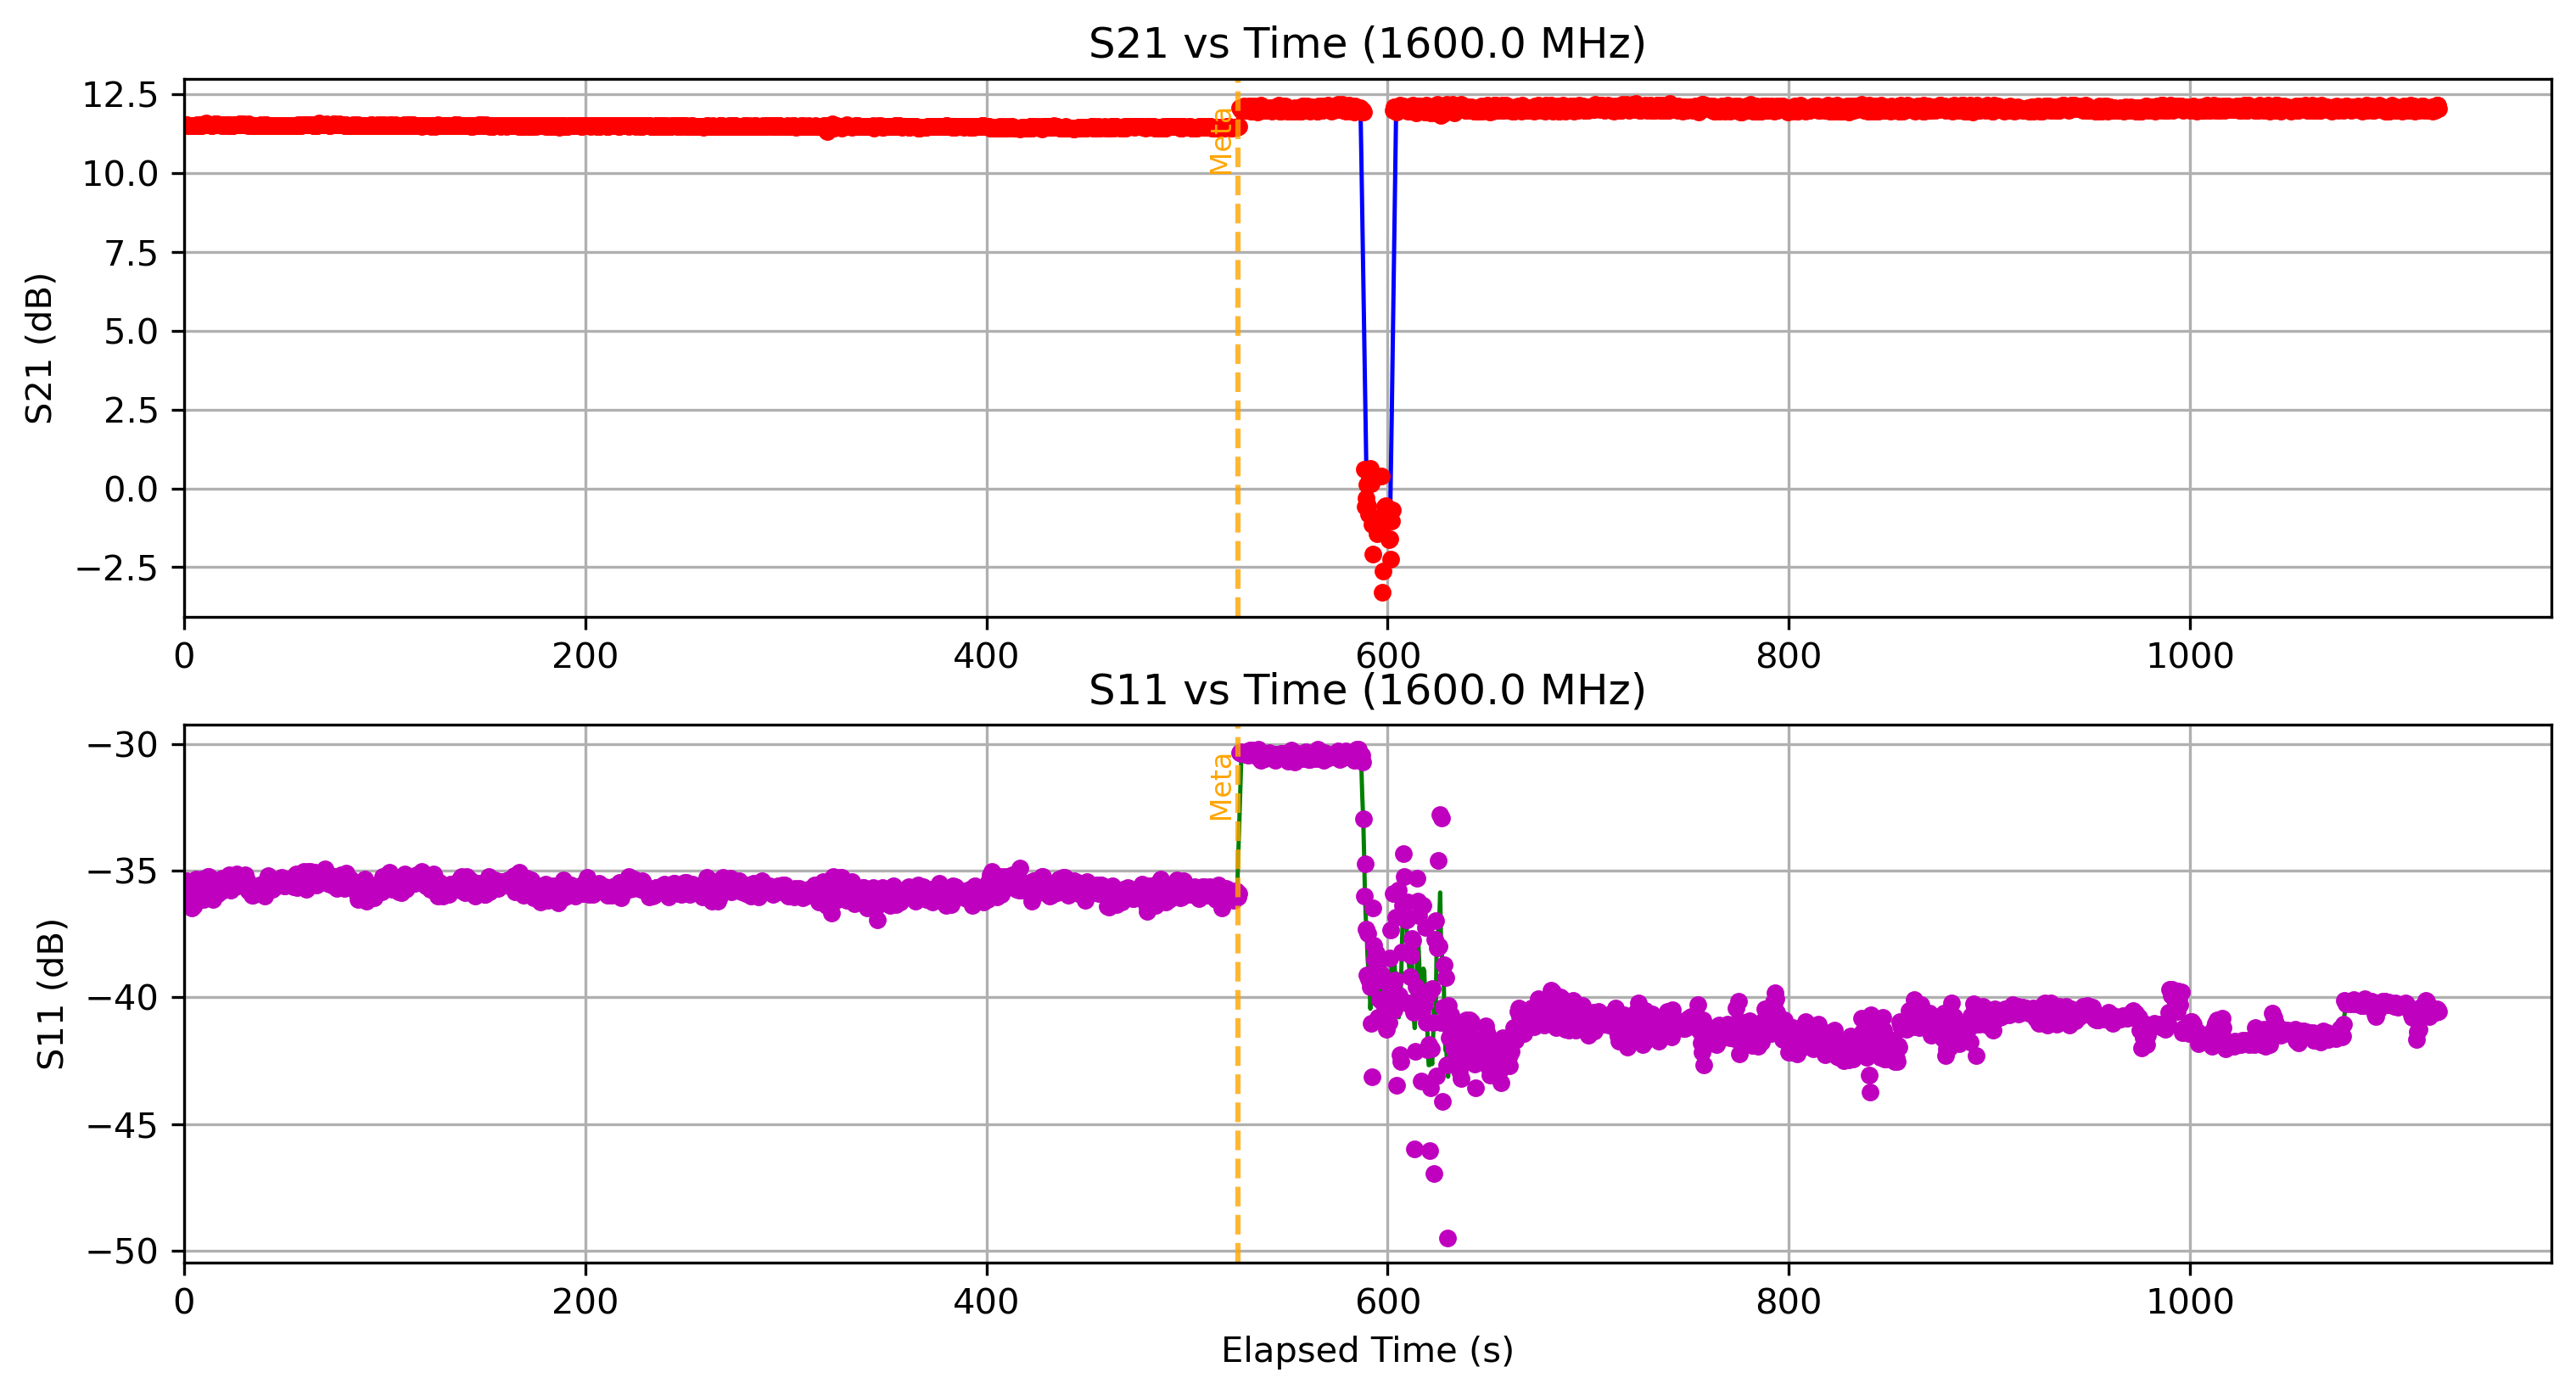

The data file committed next to this chart (first rows):
Elapsed Time (s), Frequency (Hz), S11 (dB), S21 (dB), OBJ, Height (m)
0.5042, 1600000000, -35.59, 11.52, YES, 1.1
0.9276, 1600000000, -35.64, 11.53, YES, 1.1
1.388, 1600000000, -35.41, 11.53, YES, 1.1
1.815, 1600000000, -35.77, 11.49, YES, 1.1
2.249, 1600000000, -35.87, 11.49, YES, 1.1
2.685, 1600000000, -35.81, 11.5, YES, 1.1
3.132, 1600000000, -36.04, 11.49, YES, 1.1
3.562, 1600000000, -36.04, 11.49, YES, 1.1
3.998, 1600000000, -36.49, 11.49, YES, 1.1
4.432, 1600000000, -36.35, 11.49, YES, 1.1
4.865, 1600000000, -36.41, 11.49, YES, 1.1
5.294, 1600000000, -36.32, 11.49, YES, 1.1
5.728, 1600000000, -35.33, 11.49, YES, 1.1
6.16, 1600000000, -35.75, 11.52, YES, 1.1
6.593, 1600000000, -35.65, 11.5, YES, 1.1
7.025, 1600000000, -35.69, 11.51, YES, 1.1
7.463, 1600000000, -35.61, 11.51, YES, 1.1
7.897, 1600000000, -35.94, 11.52, YES, 1.1
8.333, 1600000000, -35.61, 11.5, YES, 1.1
8.77, 1600000000, -35.35, 11.49, YES, 1.1
9.227, 1600000000, -35.99, 11.53, YES, 1.1
9.658, 1600000000, -36.12, 11.53, YES, 1.1
10.1, 1600000000, -35.9, 11.54, YES, 1.1
10.57, 1600000000, -35.98, 11.54, YES, 1.1
11.03, 1600000000, -35.37, 11.57, YES, 1.1
11.46, 1600000000, -35.31, 11.53, YES, 1.1
11.89, 1600000000, -35.23, 11.53, YES, 1.1
12.33, 1600000000, -35.24, 11.52, YES, 1.1
12.77, 1600000000, -35.6, 11.52, YES, 1.1
13.21, 1600000000, -35.3, 11.52, YES, 1.1
13.64, 1600000000, -35.68, 11.51, YES, 1.1
14.07, 1600000000, -36.01, 11.51, YES, 1.1
14.51, 1600000000, -36.15, 11.52, YES, 1.1
14.95, 1600000000, -35.79, 11.53, YES, 1.1
15.43, 1600000000, -36, 11.55, YES, 1.1
15.88, 1600000000, -35.93, 11.56, YES, 1.1
16.33, 1600000000, -35.43, 11.56, YES, 1.1
16.76, 1600000000, -35.91, 11.53, YES, 1.1
17.19, 1600000000, -35.69, 11.54, YES, 1.1
17.63, 1600000000, -35.57, 11.53, YES, 1.1
18.07, 1600000000, -35.66, 11.51, YES, 1.1
18.5, 1600000000, -35.79, 11.5, YES, 1.1
18.94, 1600000000, -35.32, 11.52, YES, 1.1
19.38, 1600000000, -35.39, 11.51, YES, 1.1
19.81, 1600000000, -35.53, 11.54, YES, 1.1
20.25, 1600000000, -35.36, 11.52, YES, 1.1
20.69, 1600000000, -35.57, 11.53, YES, 1.1
21.12, 1600000000, -35.72, 11.51, YES, 1.1
21.56, 1600000000, -35.53, 11.52, YES, 1.1
21.98, 1600000000, -35.45, 11.52, YES, 1.1
22.42, 1600000000, -35.17, 11.51, YES, 1.1
22.85, 1600000000, -35.37, 11.53, YES, 1.1
23.29, 1600000000, -35.78, 11.51, YES, 1.1
23.71, 1600000000, -35.2, 11.5, YES, 1.1
24.15, 1600000000, -35.58, 11.5, YES, 1.1
24.58, 1600000000, -35.5, 11.51, YES, 1.1
25.04, 1600000000, -35.35, 11.52, YES, 1.1
25.46, 1600000000, -35.46, 11.52, YES, 1.1
25.9, 1600000000, -35.39, 11.53, YES, 1.1
26.33, 1600000000, -35.12, 11.53, YES, 1.1
... 2,413 more rows
